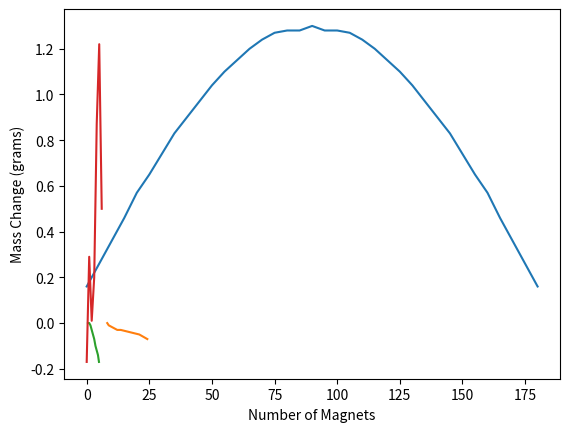

Write the Python code that produced this figure.
import os
import numpy as np
import matplotlib.pyplot as plt

# Equation: DelM = -(ILB*sin(phi)/g)

#Change phi
degree = [0,5,10,15,20,25,30,35,40,45,50,55,60,65,70,75,80,85,90,95,100,105,110,115,120,125,130,135,140,145,150,155,160,165,170,175,180]
mass = [71.39,71.49,71.59,71.69,71.80,71.88,71.97,72.06,72.13,72.20,72.27,72.33,72.38,72.43,72.47,72.50,72.51,72.51,72.53]
reversed_list = list(reversed(mass))
reversed_list = reversed_list[1:]

mass += reversed_list
amp = 2.5
starting = 71.23
mag_field = 405 #gauss
mag_uncertainty = 50 #+-

for index, element in enumerate(mass):
    mass[index] = element - starting

plt.plot(degree, mass)
plt.ylabel("Mass Change (grams)")
plt.xlabel("Phi (Degree)")
plt.show()

#Statistical Error
amp = 4.8
no_current_mass = [70.87,70.84,70.58,70.60,70.54,70.50,71.02,74.26,70.76,71.23]
current_mass = [72.54,78.44,72.61,72.63,72.58,72.50,73.00,75.27,68.74,72.53]

#Change L
num_sides =[3,10,12,7,5,5]
length = [8.2,8.8,12.2,13.6,21.0,24.2]
mass_change = [0.0,-0.01,-0.03,-0.03,-0.05,-0.07]
amp = 2.5
volt = 0.3
mass = 164.83
uncertainty = 0.2 #cm

plt.plot(length, mass_change)
plt.ylabel("Mass Change (grams)")
plt.xlabel("Length (cm)")
plt.show()

#Change I
length = 8.48
weight = 91.22
amps = [0.5,1.0,1.5,2.0,2.5,3.0,3.5,4.0,4.5,4.9]
volts = [0.1,0.1,0.2,0.2,0.3,0.3,0.4,0.5,0.5,0.6]
change = [0.0,0.0,-0.01,-0.03,-0.05,-0.07,-0.10,-0.12,-0.14,-0.17]

plt.plot(amps, change)
plt.ylabel("Mass Change (grams)")
plt.xlabel("Current (amp)")
plt.show()

# Changing B
length = 8.48
amp = 4.9
volt = 0.6
mass_change = [-0.17,-13.07,-26.53,-39.52,-51.91,-64.77,-78.61]
num_magnets = [6,5,4,3,2,1,0]
mass_of_magnets = [0,13.36,13.18,13.18,13.06,13.21,13.12]
magnet_strength = [580,600,620,560,570,600]
manget_error = 50 #+-

mass_change = mass_change
total_mass = 0
for index, element in enumerate(mass_change):
    total_mass += mass_of_magnets[index]
    mass_change[index] = element + total_mass

num_magnets = list(reversed(num_magnets))
plt.plot(num_magnets, mass_change)
plt.ylabel("Mass Change (grams)")
plt.xlabel("Number of Magnets")
plt.show()